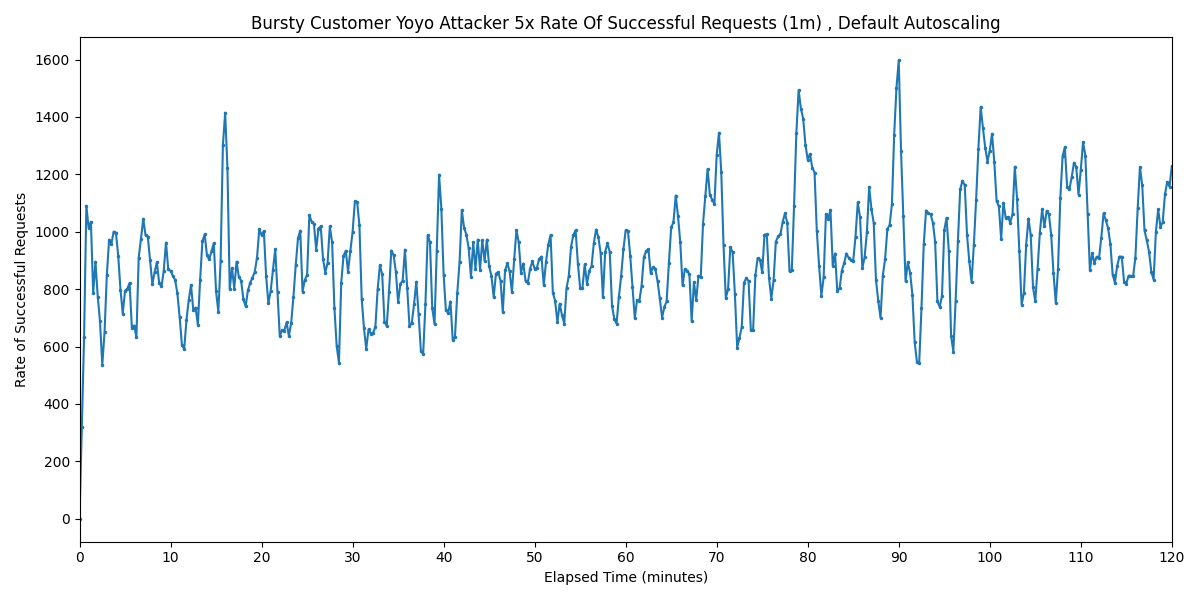

Data behind this chart, as committed beside it:
Timestamp, Rate of Successful Requests
2025-03-29 11:45:10.222, 0
2025-03-29 11:45:25.222, 320
2025-03-29 11:45:40.222, 633.3
2025-03-29 11:45:55.222, 1090
2025-03-29 11:46:10.222, 1013
2025-03-29 11:46:25.222, 1035
2025-03-29 11:46:40.222, 785.1
2025-03-29 11:46:55.222, 895.5
2025-03-29 11:47:10.222, 774.1
2025-03-29 11:47:25.222, 687.6
2025-03-29 11:47:40.222, 535.5
2025-03-29 11:47:55.222, 651.3
2025-03-29 11:48:10.222, 849.5
2025-03-29 11:48:25.222, 972.4
2025-03-29 11:48:40.222, 957.6
2025-03-29 11:48:55.222, 1001
2025-03-29 11:49:10.222, 995.7
2025-03-29 11:49:25.222, 916.9
2025-03-29 11:49:40.222, 797.5
2025-03-29 11:49:55.222, 715
2025-03-29 11:50:10.222, 794.4
2025-03-29 11:50:25.222, 801.6
2025-03-29 11:50:40.222, 821.9
2025-03-29 11:50:55.222, 665.9
2025-03-29 11:51:10.222, 673.4
2025-03-29 11:51:25.222, 633.1
2025-03-29 11:51:40.222, 910.2
2025-03-29 11:51:55.222, 975.1
2025-03-29 11:52:10.222, 1045
2025-03-29 11:52:25.222, 987.9
2025-03-29 11:52:40.222, 983.3
2025-03-29 11:52:55.222, 899.9
2025-03-29 11:53:10.222, 817.7
2025-03-29 11:53:25.222, 859.3
2025-03-29 11:53:40.222, 893.5
2025-03-29 11:53:55.222, 821.3
2025-03-29 11:54:10.222, 809.4
2025-03-29 11:54:25.222, 863.5
2025-03-29 11:54:40.222, 962.3
2025-03-29 11:54:55.222, 869.8
2025-03-29 11:55:10.222, 863.7
2025-03-29 11:55:25.222, 846.2
2025-03-29 11:55:40.222, 832.6
2025-03-29 11:55:55.222, 785.5
2025-03-29 11:56:10.222, 702.7
2025-03-29 11:56:25.222, 604.3
2025-03-29 11:56:40.222, 592
2025-03-29 11:56:55.222, 693.2
2025-03-29 11:57:10.222, 763.1
2025-03-29 11:57:25.222, 814.7
2025-03-29 11:57:40.222, 726.6
2025-03-29 11:57:55.222, 735.7
2025-03-29 11:58:10.222, 676
2025-03-29 11:58:25.222, 833.7
2025-03-29 11:58:40.222, 967
2025-03-29 11:58:55.222, 991
2025-03-29 11:59:10.222, 918.3
2025-03-29 11:59:25.222, 903.8
2025-03-29 11:59:40.222, 932.9
2025-03-29 11:59:55.222, 960.1
... 421 more rows
